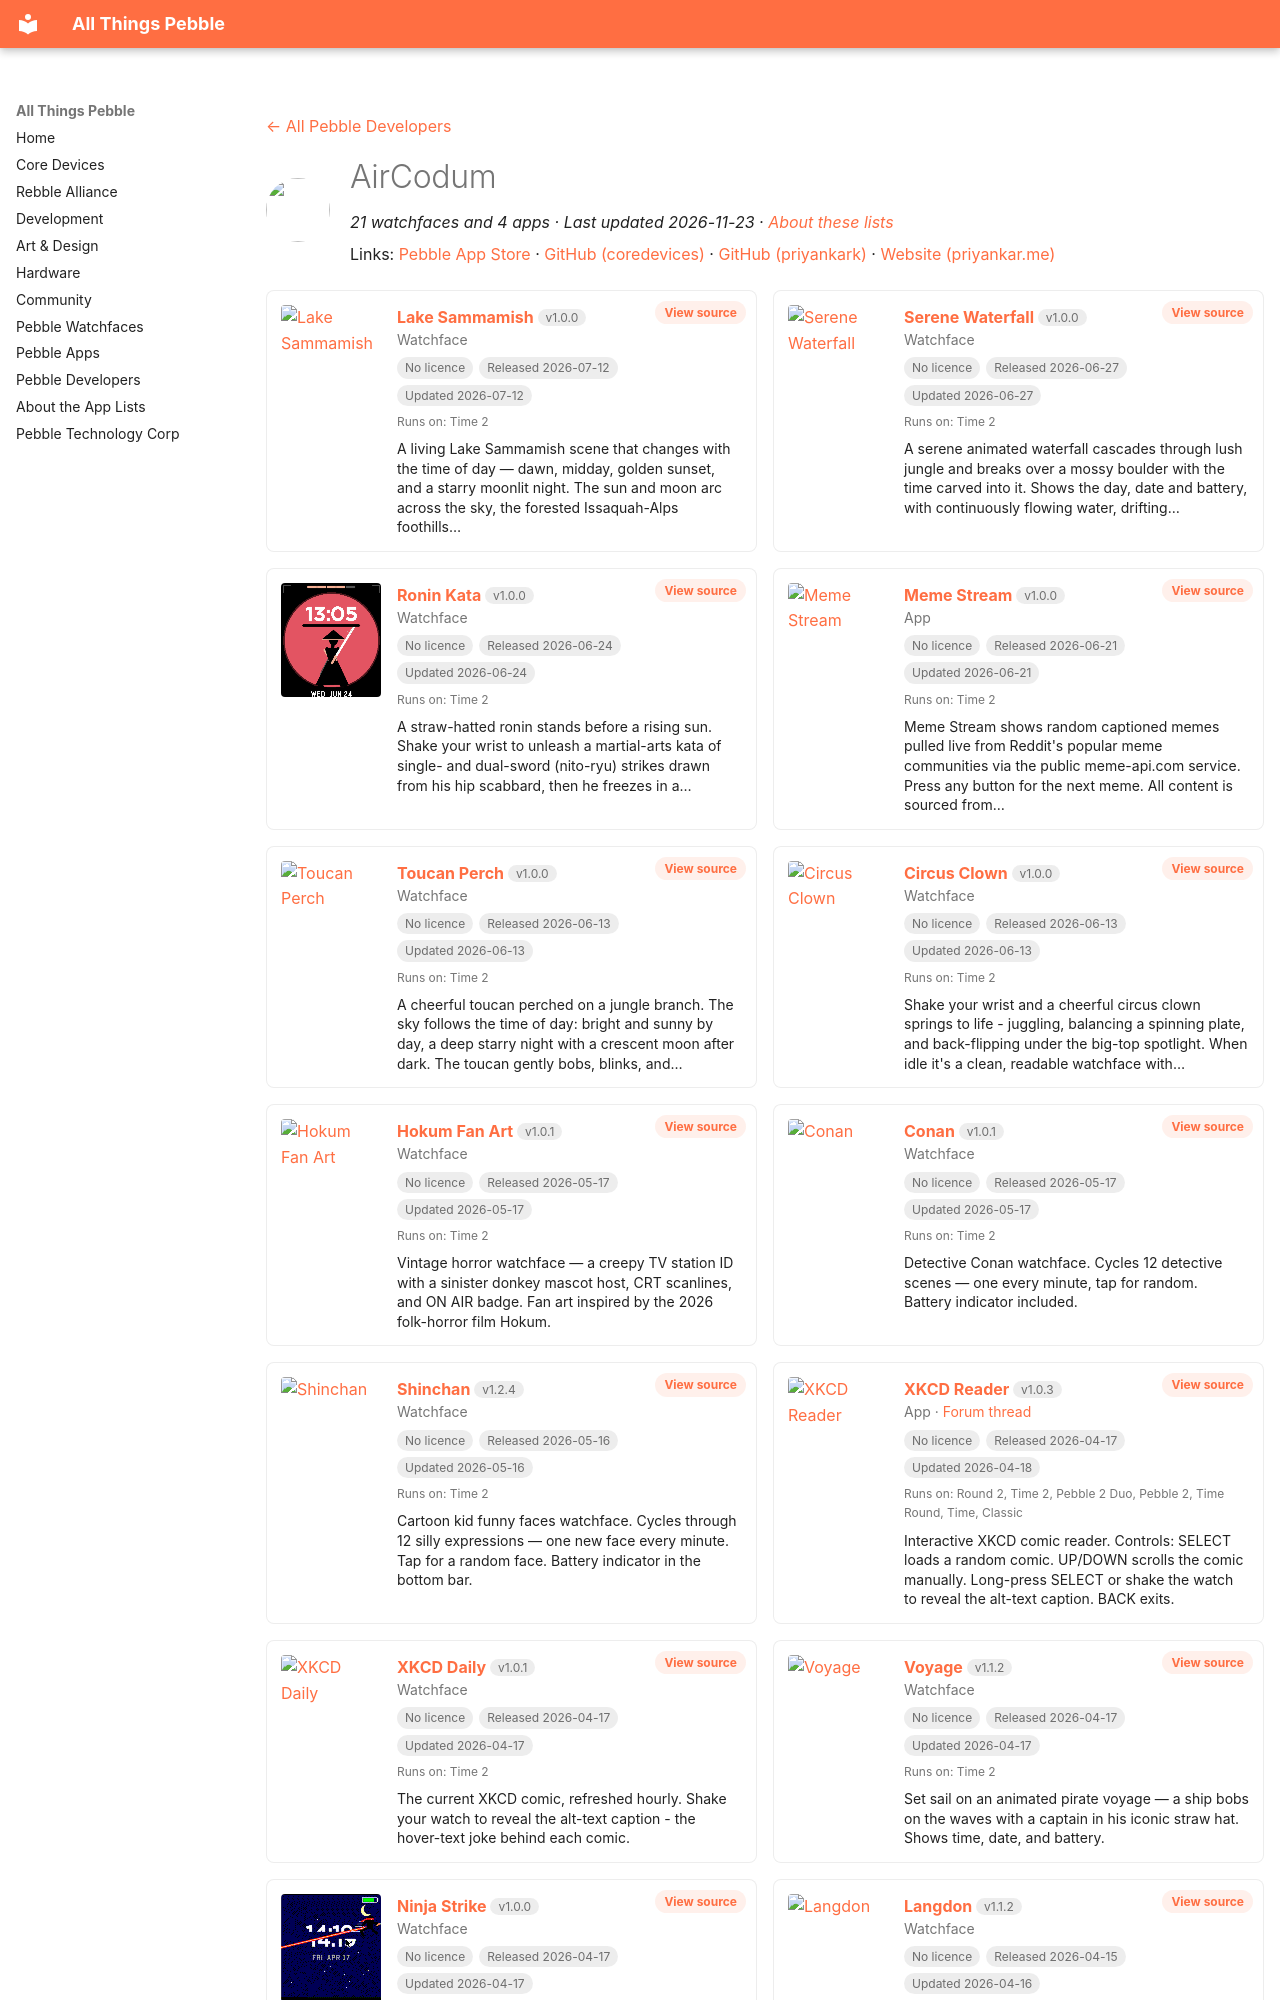

repository: saltedlolly/all-things-pebble · page: developers/aircodum.html · generator: mkdocs

---
title: "AirCodum"
hide:
  - toc
---

<!-- Generated by scripts/update_app_directory.py: do not edit by hand -->
[← All Pebble Developers](../developers.md)

<div class="dev-header" markdown>
<img class="dev-avatar" src="https://github.com/priyankark.png?size=128" alt="" width="64" height="64" loading="lazy" onerror="this.remove()">
<div class="dev-intro" markdown>
